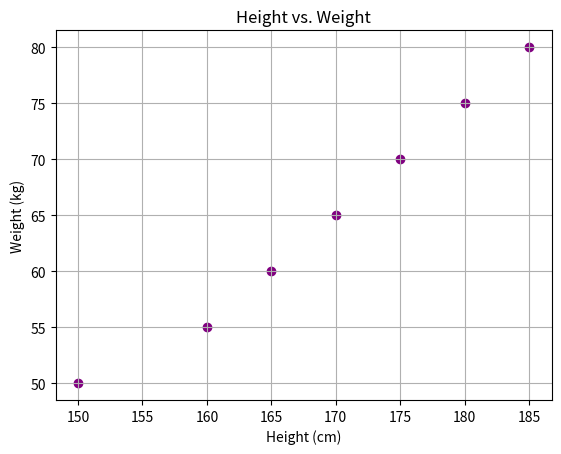

Reproduce this figure in Python.
import matplotlib.pyplot as plt

height = [150, 160, 165, 170, 175, 180, 185]
weight = [50, 55, 60, 65, 70, 75, 80]

plt.scatter(height, weight, color='purple')
plt.title("Height vs. Weight")
plt.xlabel("Height (cm)")
plt.ylabel("Weight (kg)")
plt.grid(True)
plt.show()
